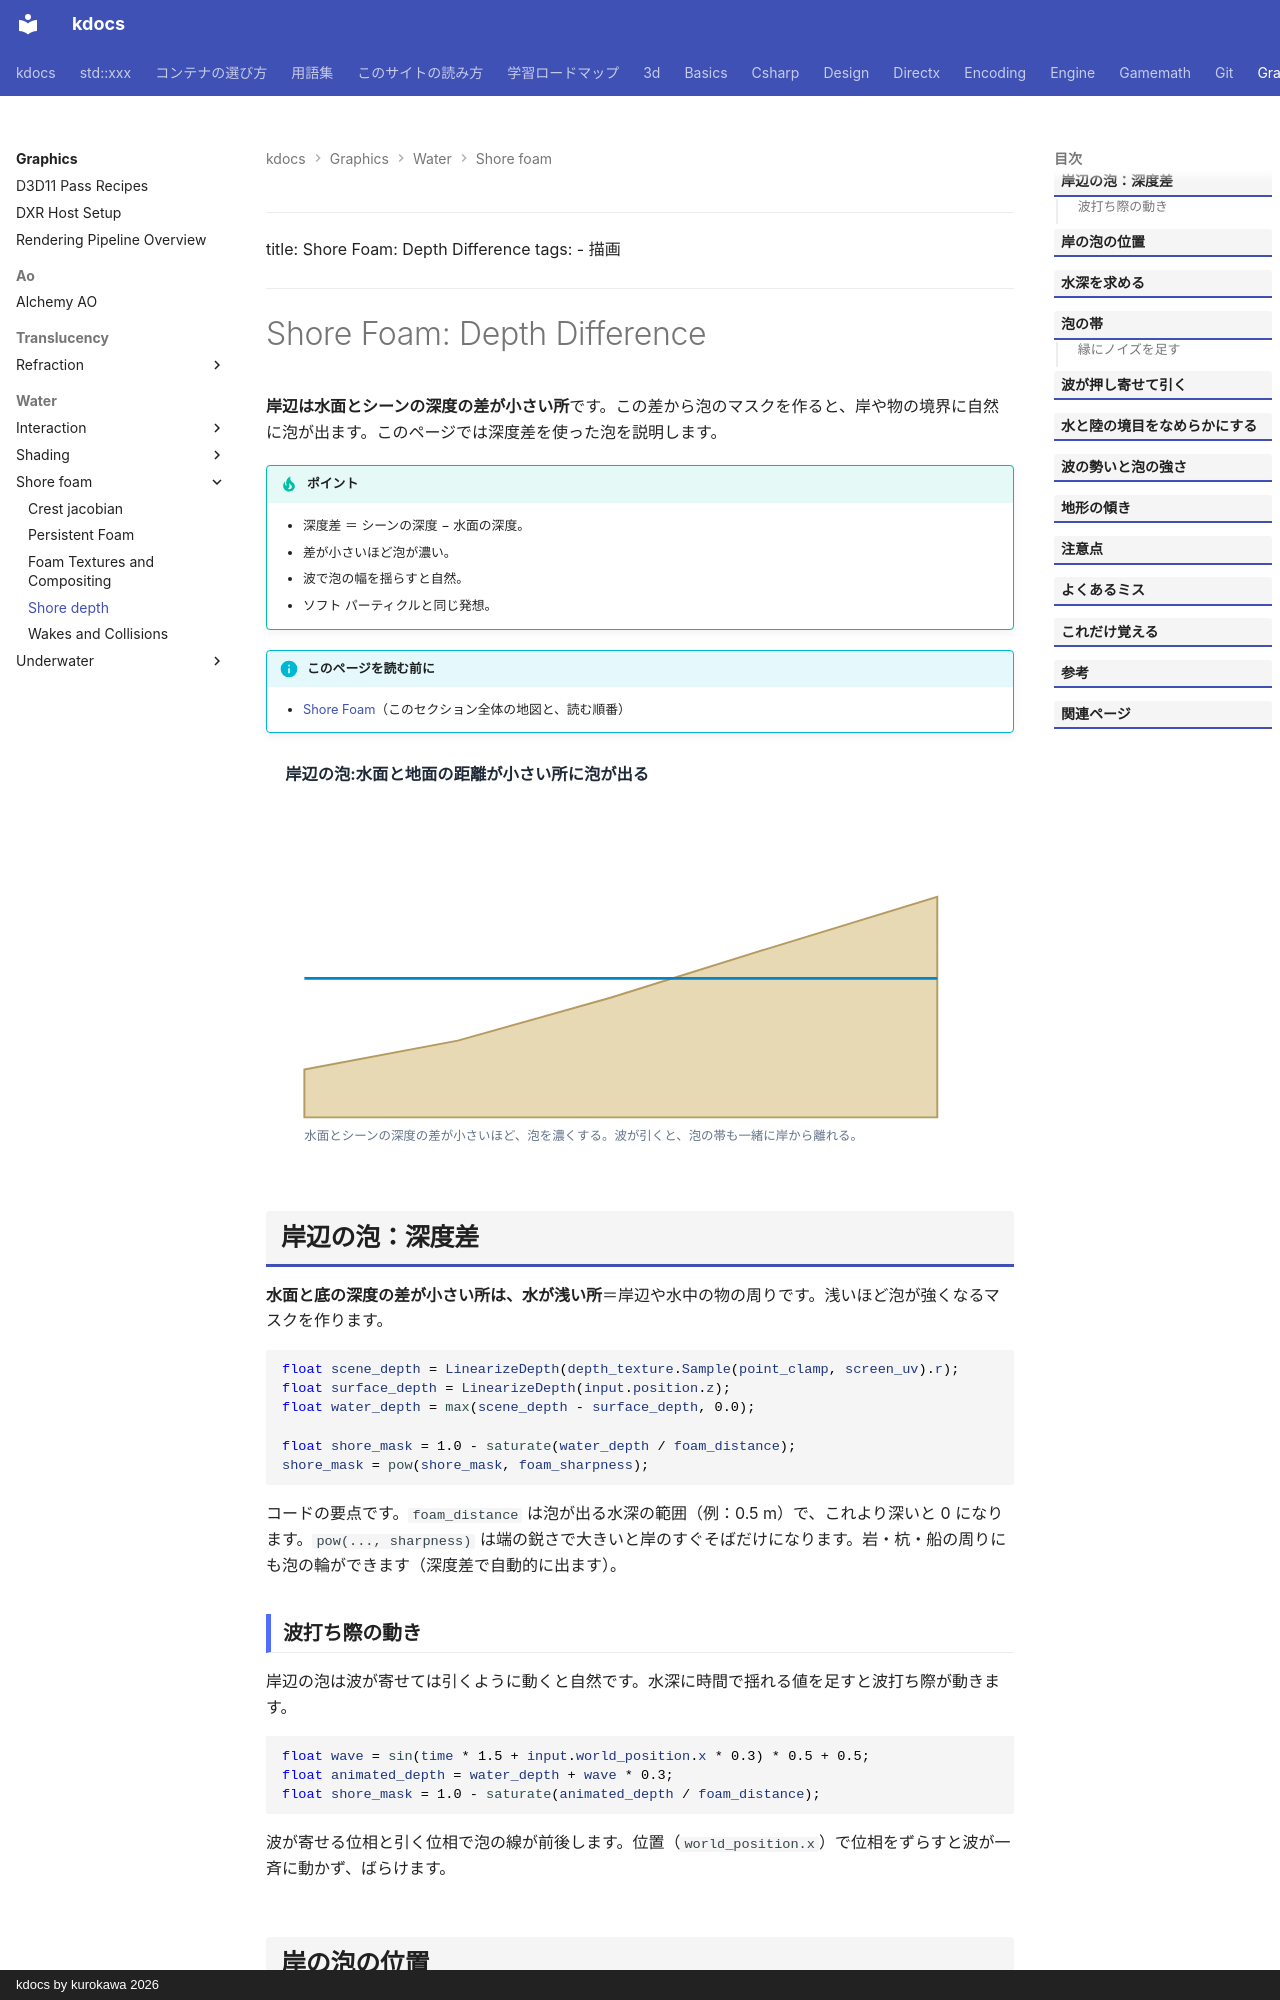

repository: qwzxdf/kdocs · page: graphics/water/shore-foam/shore-depth/index.html · generator: mkdocs · copyright: kdocs by kurokawa 2026

---
title: Shore Foam: Depth Difference
tags:
  - 描画
---

# Shore Foam: Depth Difference

<strong>岸辺は水面とシーンの深度の差が小さい所</strong>です。この差から泡のマスクを作ると、岸や物の境界に自然に泡が出ます。このページでは深度差を使った泡を説明します。

!!! tip "ポイント"
    - 深度差 ＝ シーンの深度 − 水面の深度。
    - 差が小さいほど泡が濃い。
    - 波で泡の幅を揺らすと自然。
    - ソフト パーティクルと同じ発想。

!!! info "このページを読む前に"
    - [Shore Foam](index.md)（このセクション全体の地図と、読む順番）

<!-- fig:shore-foam-depth:begin -->
